Run: headless pygame with SDL's dummy video driver; simulated clock (each Clock.tick advances the game by its frame time, no real sleeping); random seed 0; keys injected as events and as key.get_pressed() state; mouse plan: one left click at the window centre at the start of phase 2, then a move to the lower-right quarter at the start of phase 3.
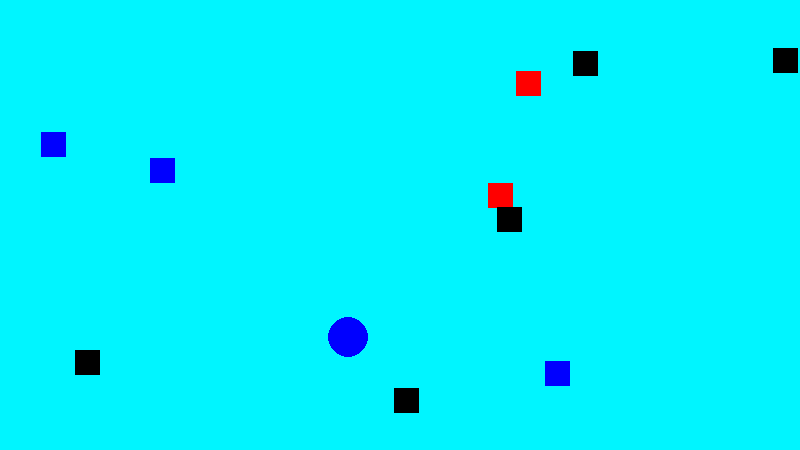
Frame 1 of 4 · flips 1–60 · no input
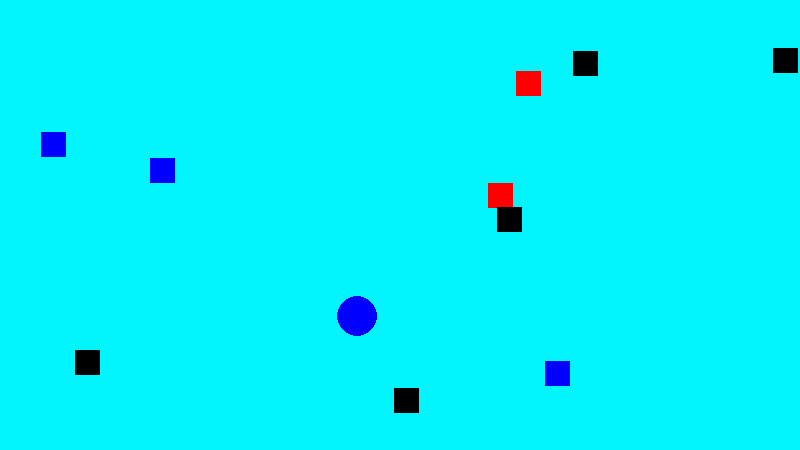
Frame 2 of 4 · flips 61–180 · clicked the window centre · tapped SPACE, RETURN · held RIGHT (→), D
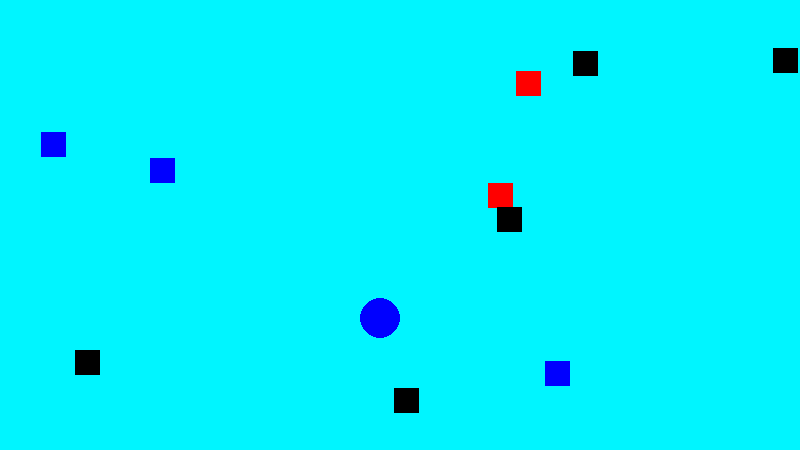
Frame 3 of 4 · flips 181–300 · moved the mouse to the lower-right quarter · held DOWN (↓), S
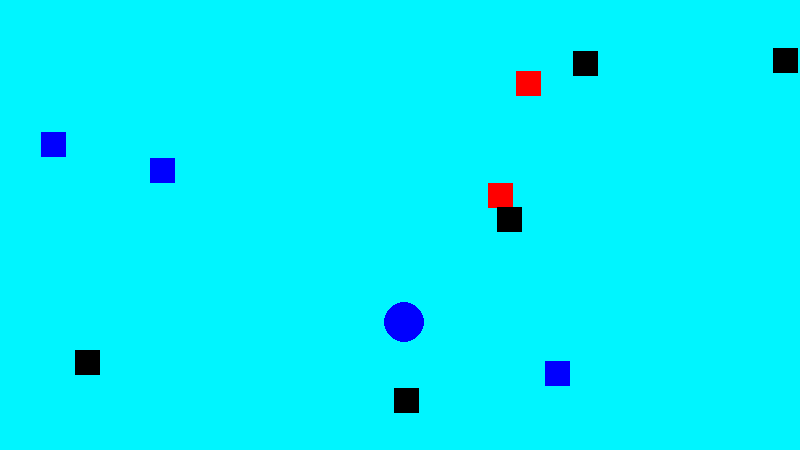
Frame 4 of 4 · flips 301–420 · held LEFT (←), A, UP (↑), W

The pygame program that drew these frames:

import pygame as pg
import math
import random

pg.init()
clock = pg.time.Clock()
FPS = 60

#game window
SCREEN_WIDTH = 800
SCREEN_HEIGHT = 450
BLUE = pg.Color(0, 0, 255)
RED = pg.Color(255, 0, 0)
BLACK = pg.Color(0,0,0)
SIDE = 25

class Timer():
    def __init__(self, ms: int):
        self.ticks = ms
        self.initial_time = pg.time.get_ticks()

    def is_over(self) -> bool:
        elapsed_time = pg.time.get_ticks() - self.initial_time
        if elapsed_time > self.ticks:
            self.initial_time += elapsed_time
            return True
        return False
    
class Obstacle:
    def __init__(self) -> None:
      self.rect = pg.Rect(random.randint(0, SCREEN_WIDTH-SIDE), random.randint(0, SCREEN_HEIGHT-SIDE), SIDE, SIDE)
      self.timer =  Timer(ms=random.randint(2000,4000))
      self.color = random.choice([RED, BLACK, BLUE])
    
    def move(self) -> None:
      # random_x, random_y = self.rect.x+random.randint(-20,20), self.rect.y+random.randint(-20,20)
      # if random_x>=0 and random_x<=SCREEN_WIDTH-SIDE:
      #   self.rect.x = random_x
      # if random_y>=0 and random_y<=SCREEN_HEIGHT-SIDE:
      #   self.rect.y = random_y
      self.rect.x = max(0, min(SCREEN_WIDTH - SIDE, self.rect.x + random.randint(-20, 20)))
      self.rect.y = max(0, min(SCREEN_HEIGHT - SIDE, self.rect.y + random.randint(-20, 20)))

screen = pg.display.set_mode((SCREEN_WIDTH, SCREEN_HEIGHT))
pg.display.set_caption('Following mouse')

target_x, target_y = SCREEN_WIDTH/2, SCREEN_HEIGHT/2
speed = 1
dx, dy = 0.0, 0.0
counter = 0

#create empty list, then create 10 obstacle rectangles using a loop and add to list
obstacles:list[Obstacle] = [Obstacle() for _ in range(10)]

rect = pg.Rect(random.randint(SIDE, SCREEN_WIDTH-SIDE), random.randint(SIDE, SCREEN_HEIGHT-SIDE), SIDE, SIDE)

while any(rect.colliderect(obstacle.rect) for obstacle in obstacles):
    rect = pg.Rect(random.randint(SIDE, SCREEN_WIDTH-SIDE), random.randint(SIDE, SCREEN_HEIGHT-SIDE), SIDE, SIDE)

x:float = rect.x
y:float = rect.y

run = True
while run:
  # clock.tick(FPS)
  screen.fill("turquoise1")
  pg.draw.circle(screen, BLUE, (int(x),int(y)), 20)

  for event in pg.event.get():
    if event.type == pg.MOUSEMOTION:
        target_x, target_y = event.pos
        dist = math.hypot(target_x - x, target_y - y)
        dx, dy = (target_x - x) / dist, (target_y - y) / dist

    if event.type == pg.QUIT:
      run = False

  counter += 1
  if counter == 5:
    x += 0 if int(x) == target_x else  dx * speed
    y += 0 if int(y) == target_y else  dy * speed
    counter = 0
  
  for obstacle in reversed(obstacles):
    if obstacle.timer.is_over():
      obstacle.move()
    pg.draw.rect(screen, obstacle.color, obstacle.rect)
   
       

  pg.display.flip()

pg.quit()
